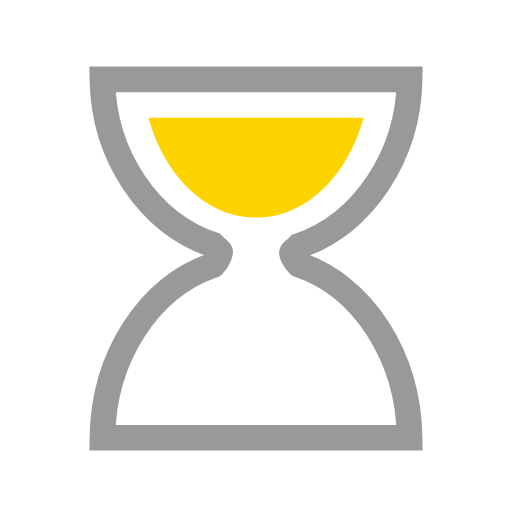
t = 0.00 s
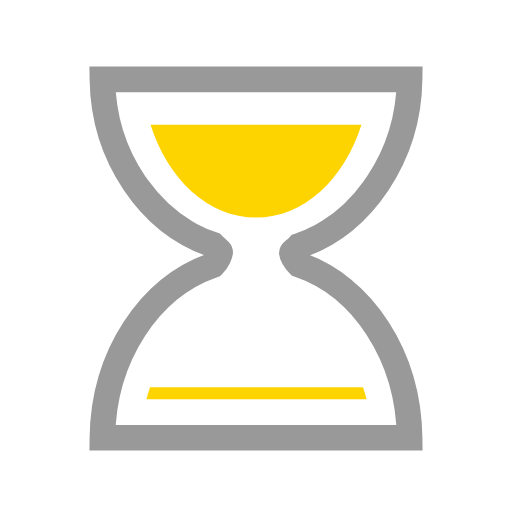
t = 0.18 s
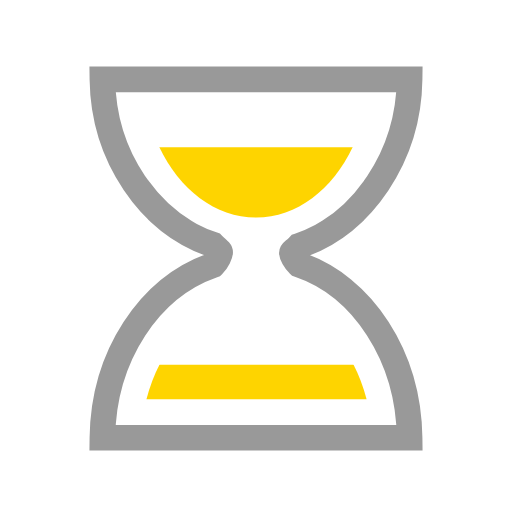
t = 0.35 s
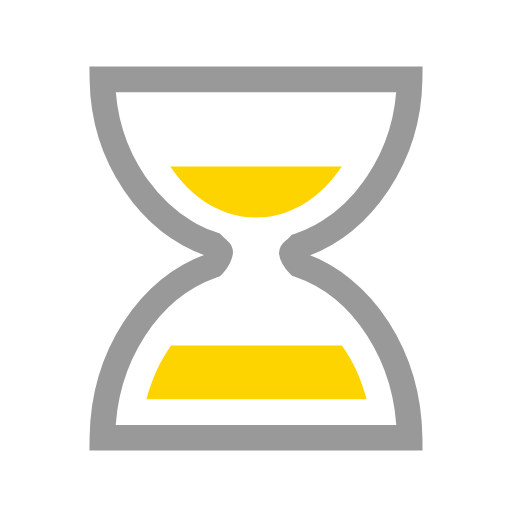
t = 0.50 s
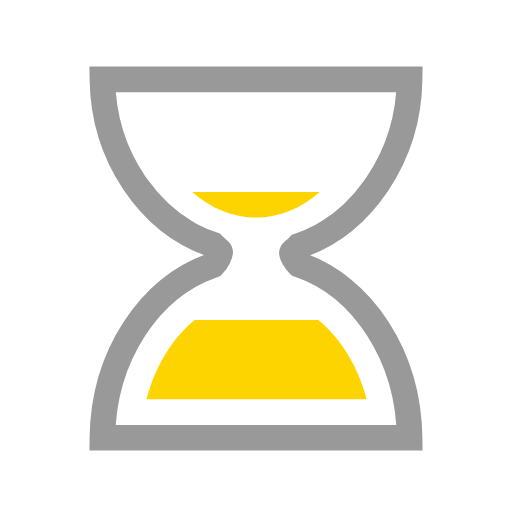
t = 0.70 s
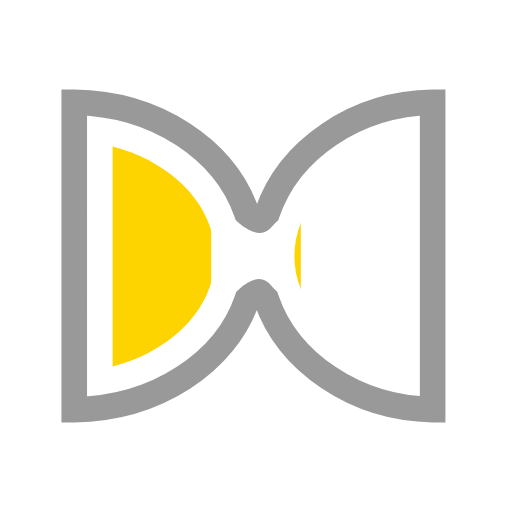
t = 0.85 s

The animated SVG that drew these frames (rendered in a browser with its animation timeline set to each time). Animation: 5 SMIL elements (animate=4,animateTransform=1); one cycle of 1.00 s, repeats indefinitely.

<?xml version="1.0" encoding="utf-8"?><svg width='80px' height='80px' xmlns="http://www.w3.org/2000/svg" viewBox="0 0 100 100" preserveAspectRatio="xMidYMid" class="uil-hourglass"><rect x="0" y="0" width="100" height="100" fill="none" class="bk"></rect><g><path fill="none" stroke="#999999" stroke-width="5" stroke-miterlimit="10" d="M58.4,51.7c-0.9-0.9-1.4-2-1.4-2.3s0.5-0.4,1.4-1.4 C70.8,43.8,79.8,30.5,80,15.5H70H30H20c0.2,15,9.2,28.1,21.6,32.3c0.9,0.9,1.4,1.2,1.4,1.5s-0.5,1.6-1.4,2.5 C29.2,56.1,20.2,69.5,20,85.5h10h40h10C79.8,69.5,70.8,55.9,58.4,51.7z" class="glass"></path><clipPath id="uil-hourglass-clip1"><rect x="15" y="20" width="70" height="25" class="clip"><animate attributeName="height" from="25" to="0" dur="1s" repeatCount="indefinite" vlaues="25;0;0" keyTimes="0;0.5;1"></animate><animate attributeName="y" from="20" to="45" dur="1s" repeatCount="indefinite" vlaues="20;45;45" keyTimes="0;0.5;1"></animate></rect></clipPath><clipPath id="uil-hourglass-clip2"><rect x="15" y="55" width="70" height="25" class="clip"><animate attributeName="height" from="0" to="25" dur="1s" repeatCount="indefinite" vlaues="0;25;25" keyTimes="0;0.5;1"></animate><animate attributeName="y" from="80" to="55" dur="1s" repeatCount="indefinite" vlaues="80;55;55" keyTimes="0;0.5;1"></animate></rect></clipPath><path d="M29,23c3.1,11.4,11.3,19.5,21,19.5S67.9,34.4,71,23H29z" clip-path="url(#uil-hourglass-clip1)" fill="#fed400" class="sand"></path><path d="M71.6,78c-3-11.6-11.5-20-21.5-20s-18.5,8.4-21.5,20H71.6z" clip-path="url(#uil-hourglass-clip2)" fill="#fed400" class="sand"></path><animateTransform attributeName="transform" type="rotate" from="0 50 50" to="180 50 50" repeatCount="indefinite" dur="1s" values="0 50 50;0 50 50;180 50 50" keyTimes="0;0.7;1"></animateTransform></g></svg>